Image classification data set "data" (Nans29/Object-Detection on GitHub). Class labels (8): book, comb, cup, glasses, mouse, pen, remote, scissors.

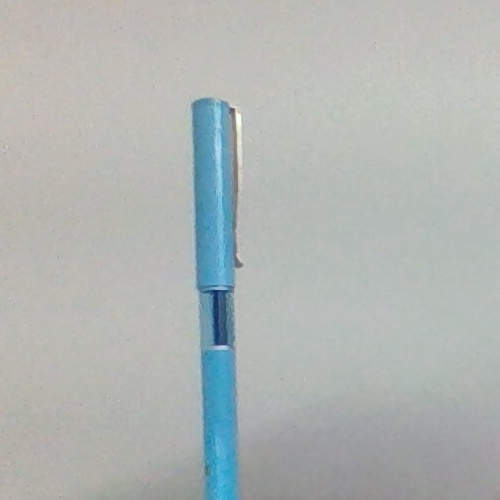
Label: pen

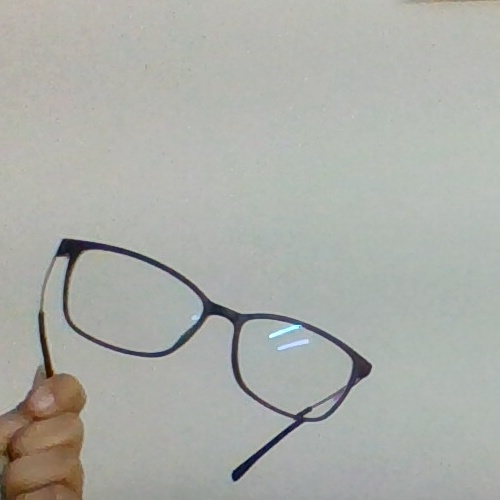
Label: glasses

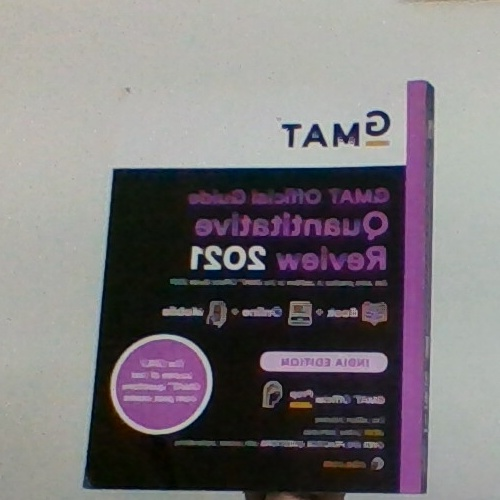
Label: book

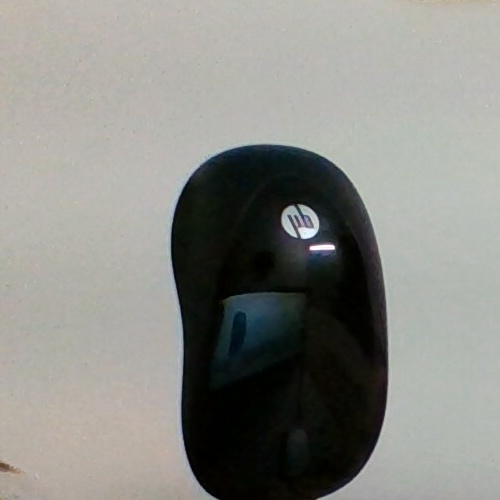
Label: mouse

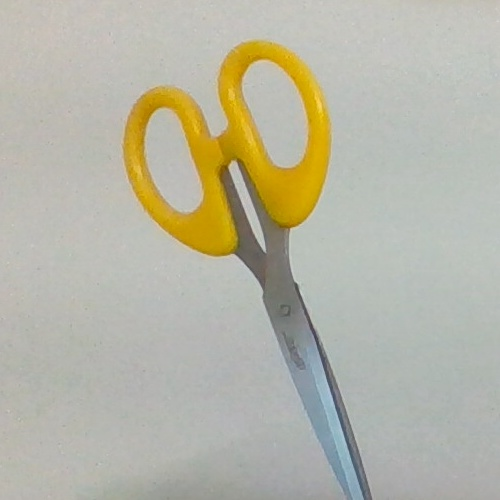
Label: scissors

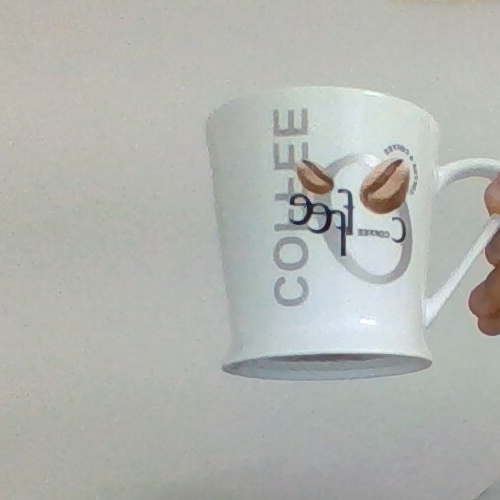
Label: cup
